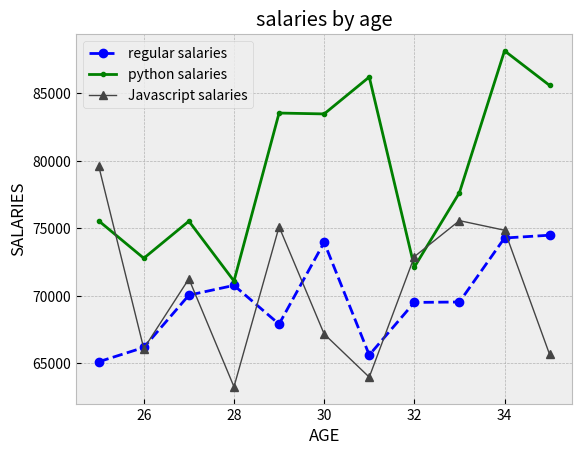

Source code (Python):
from matplotlib import pyplot as plt
import random

# to get a different falvor of plotting we can use different style files
# to get a list of availvale style use 
# print(plt.style.available)
plt.style.use('bmh')
# plt.xkcd() for xkcd style plots 

# X axis range in the graph
age_x = [x for x in range(25,36)]

# in case you dont understand this tells us that
# the line is going to markered with a dot at the points of 
# data, it'll be green and solid
# types of marker style, o = for circle
# . for dotted, ^ for triangle
pythonformat_str = '.g-'

# Y axis values in the graph, len needs to be equal obvio
salaries_y = [random.randrange(65000,75000) for x in range(11)]
pysalaries_y = [random.randrange(70000,90000) for x in range(11)]
jssalaries_y = [random.randrange(60000,80000) for x in range(11)]


# coming from the last tut, we used format strings of following format
# '[color][linestyle]', 'b--' tells us that the line is blue and dashed
# to know anout fomrat strings in matplotlib readthedocs
plt.plot(age_x, salaries_y, 'b--o', label = 'regular salaries')
plt.plot(age_x, pysalaries_y, pythonformat_str, label = 'python salaries')


# well we can create owr own formatted string style via kwargs, again we can pass 
# hex color values to color kwarg, not be used in a typical formatted string
# the linewidth kwarg is used for bolder lines, defval is 1
plt.plot(age_x, jssalaries_y, color = "#444444", marker = '^', linewidth = 1, label = 'Javascript salaries')
plt.legend()
plt.title('salaries by age')
plt.xlabel('AGE')
plt.ylabel('SALARIES')


# for gridding the plot to get better perspectives
# plt.grid(True)
# plt.tight_layout() for padding issues in a laptop
plt.show()